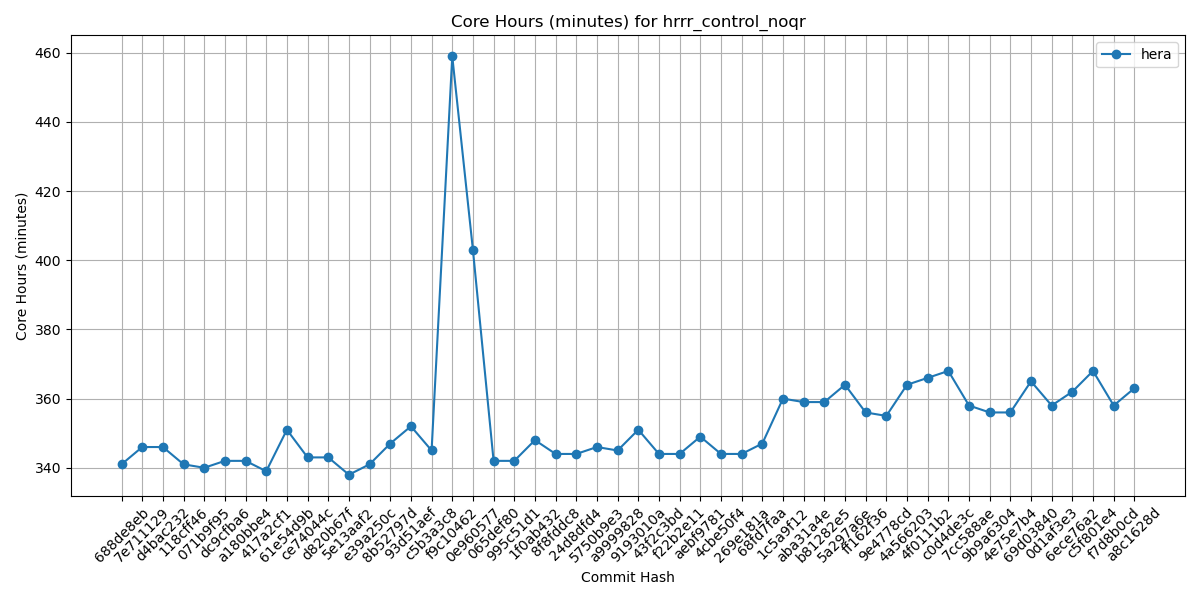

Values plotted in this chart, from the file beside it:
Hash, orion, hera, gaeac6
688de8eb, , 341, 
7e711129, , 346, 
d4bac232, , 346, 
118cff46, , 341, 
071b9f95, , 340, 
dc9cfba6, , 342, 
a180bbe4, , 342, 
417a2cf1, , 339, 
61e54d9b, , 351, 
ce74044c, , 343, 
d820b67f, , 343, 
5e13aaf2, , 338, 
e39a250c, , 341, 
8b52797d, , 347, 
93d51aef, , 352, 
c5b3a3c8, , 345, 
f9c10462, , 459, 
0e960577, , 403, 
065def80, , 342, 
995c51d1, , 342, 
1f0ab432, , 348, 
8f8fddc8, , 344, 
24d8dfd4, , 344, 
5750b9e3, , 346, 
a9999828, , 345, 
9193010a, , 351, 
43f2c3bd, , 344, 
f22b2e11, , 344, 
aebf9781, , 349, 
4cbe50f4, , 344, 
269e181a, , 344, 
68fd7faa, , 347, 
1c5a9f12, , 360, 
aba31a4e, , 359, 
b81282e5, , 359, 
5a297a6e, , 364, 
ff162f36, , 356, 
9e4778cd, , 355, 
4a566203, , 364, 
4f0111b2, , 366, 
c0d4de3c, , 368, 
7cc588ae, , 358, 
9b9a6304, , 356, 
4e75e7b4, , 356, 
69d03840, , 365, 
0d1af3e3, , 358, 
6ece76a2, , 362, 
c5f801e4, , 368, 
f7d8b0cd, , 358, 
a8c1628d, , 363, 
